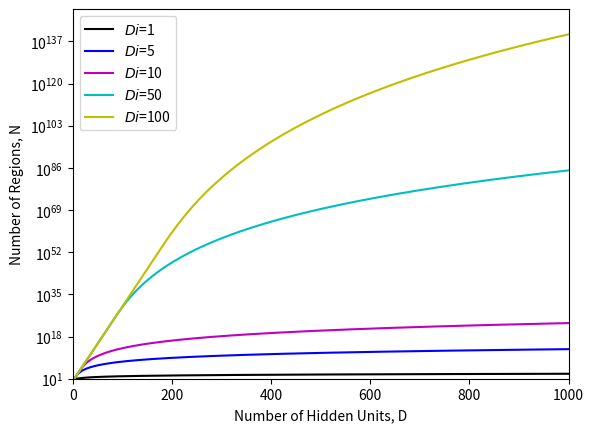
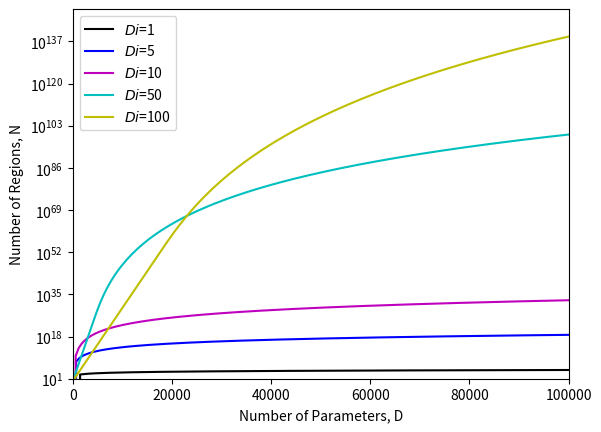

Here is the Python script that generated these plots, in order:
import numpy as np
import matplotlib.pyplot as plt
from math import comb

def NumberRegions(Di,D):
    N=0
    for j in range(Di+1):
        Ni=comb(D,j)
        N=N+Ni
    return N

N=NumberRegions(10,50)
print(f"Di=10, D=50, Number of Regions={int(N)}, True Value=13432735556")

try:
    N=NumberRegions(10,8)
    print(f"Di=10, D=8, Number of Regions={int(N)}, True Value=256")
except Exception as error:
    print("An Exception Occurred: ",error)

D=8
Di=10
N=np.power(2,D)
N2=NumberRegions(D,D)
print(f"Di=10, D=8, Number of Regions={int(N)}, Number of Regions={int(N2)}, True value=256")

dims=np.array([1,5,10,50,100])
regions=np.zeros((dims.shape[0],1000))
for c_dim in range(dims.shape[0]):
    Di=dims[c_dim]
    print(f"Counting Regions for {Di} Input Dimensions")
    for D in range(1000):
        regions[c_dim,D]=NumberRegions(np.min([Di,D]),D)
fig,ax=plt.subplots()
ax.semilogy(regions[0,:],'k')
ax.semilogy(regions[1,:],'b')
ax.semilogy(regions[2,:],'m')
ax.semilogy(regions[3,:],'c')
ax.semilogy(regions[4,:],'y')
ax.legend(['$Di$=1','$Di$=5','$Di$=10','$Di$=50','$Di$=100'])
ax.set_xlabel("Number of Hidden Units, D")
ax.set_ylabel("Number of Regions, N")
plt.xlim([0,1000])
plt.ylim([1e1,1e150])
plt.show()

def NumberParameters(Di,D):
    N=(Di+2)*D+1
    return N

N=NumberParameters(10,8)
print(f"Di=10, D=8, Number of Parameters={int(N)}, True Value=97")

dims=np.array([1,5,10,50,100])
regions=np.zeros((dims.shape[0],200))
params=np.zeros((dims.shape[0],200))
for c_dim in range(dims.shape[0]):
    Di=dims[c_dim]
    print(f"Counting Regions for {Di} Input Dimensions")
    for c_hidden in range(1,200):
        D=int(c_hidden*500/Di)
        params[c_dim,c_hidden]=Di*D+D+D+1
        regions[c_dim,c_hidden]=NumberRegions(np.min([Di,D]),D)
fig,ax=plt.subplots()
ax.semilogy(params[0,:],regions[0,:],'k')
ax.semilogy(params[1,:],regions[1,:],'b')
ax.semilogy(params[2,:],regions[2,:],'m')
ax.semilogy(params[3,:],regions[3,:],'c')
ax.semilogy(params[4,:],regions[4,:],'y')
ax.legend(['$Di$=1','$Di$=5','$Di$=10','$Di$=50','$Di$=100'])
ax.set_xlabel("Number of Parameters, D")
ax.set_ylabel("Number of Regions, N")
plt.xlim([0,100000])
plt.ylim([1e1,1e150])
plt.show()
